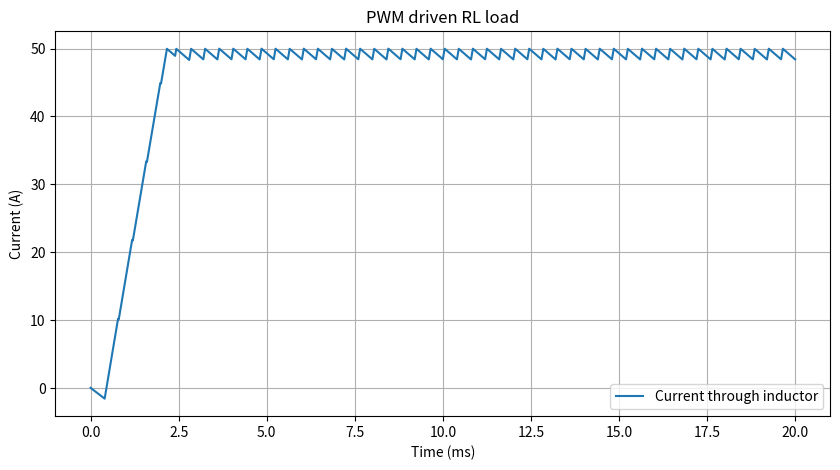

Here is the Python script that generated this plot:
import numpy as np
import matplotlib.pyplot as plt

# Simulation parameters
R = .1       # Resistance in ohms
L = .001       # Inductance in henries
Vdc = 350.0    # DC supply voltage
f_pwm = 25e3  # PWM frequency in Hz

current_setpioint = 50.0  # Setpoint for current controller
bemf = 40.0              # Back EMF voltage

t_stop = 2e-3  # Simulate for 2 ms
dt = .1e-6      # Time step of .1 microsecond



MAX_DUTY_CYCLE = 0.95
MIN_DUTY_CYCLE = 0.00



# Time array
time = np.arange(0, t_stop, dt)

# Storage for current
current = np.zeros_like(time)

I = 0.0  # initial current
# Derived parameters
T_pwm = 1.0 / f_pwm

old_t_mod = 0

duty_cycle = 0
for i in range(1, len(time)):

    t = time[i]
    # Determine if we are in the "on" or "off" portion of the PWM cycle
    # Use modulo operation to find where we are within a PWM period
    t_mod = t % T_pwm

    if t_mod < old_t_mod:
        
        applied_voltage = Vdc - bemf

        a = (applied_voltage/R) - current_setpioint
        b = (applied_voltage/R) - I

        total_time = -(L/R) * np.log(a/b)

        duty_cycle = min(MAX_DUTY_CYCLE, max(MIN_DUTY_CYCLE, total_time/T_pwm))

        pass
    old_t_mod = t_mod

    on_time = duty_cycle * T_pwm
    off_time = T_pwm - on_time


    if t_mod < on_time:
        V = Vdc - bemf
    else:
        V = -bemf

    # Compute dI/dt
    dIdt = (V - R*I) / L
    dIdt *= 1
    # Integrate using Euler method
    I = I + dIdt * dt

    # Store current
    current[i] = I

# Plotting
plt.figure(figsize=(10, 5))
plt.plot(time*1e4, current, label='Current through inductor')
plt.title('PWM driven RL load')
plt.xlabel('Time (ms)')
plt.ylabel('Current (A)')
plt.grid(True)
plt.legend()
plt.show()
